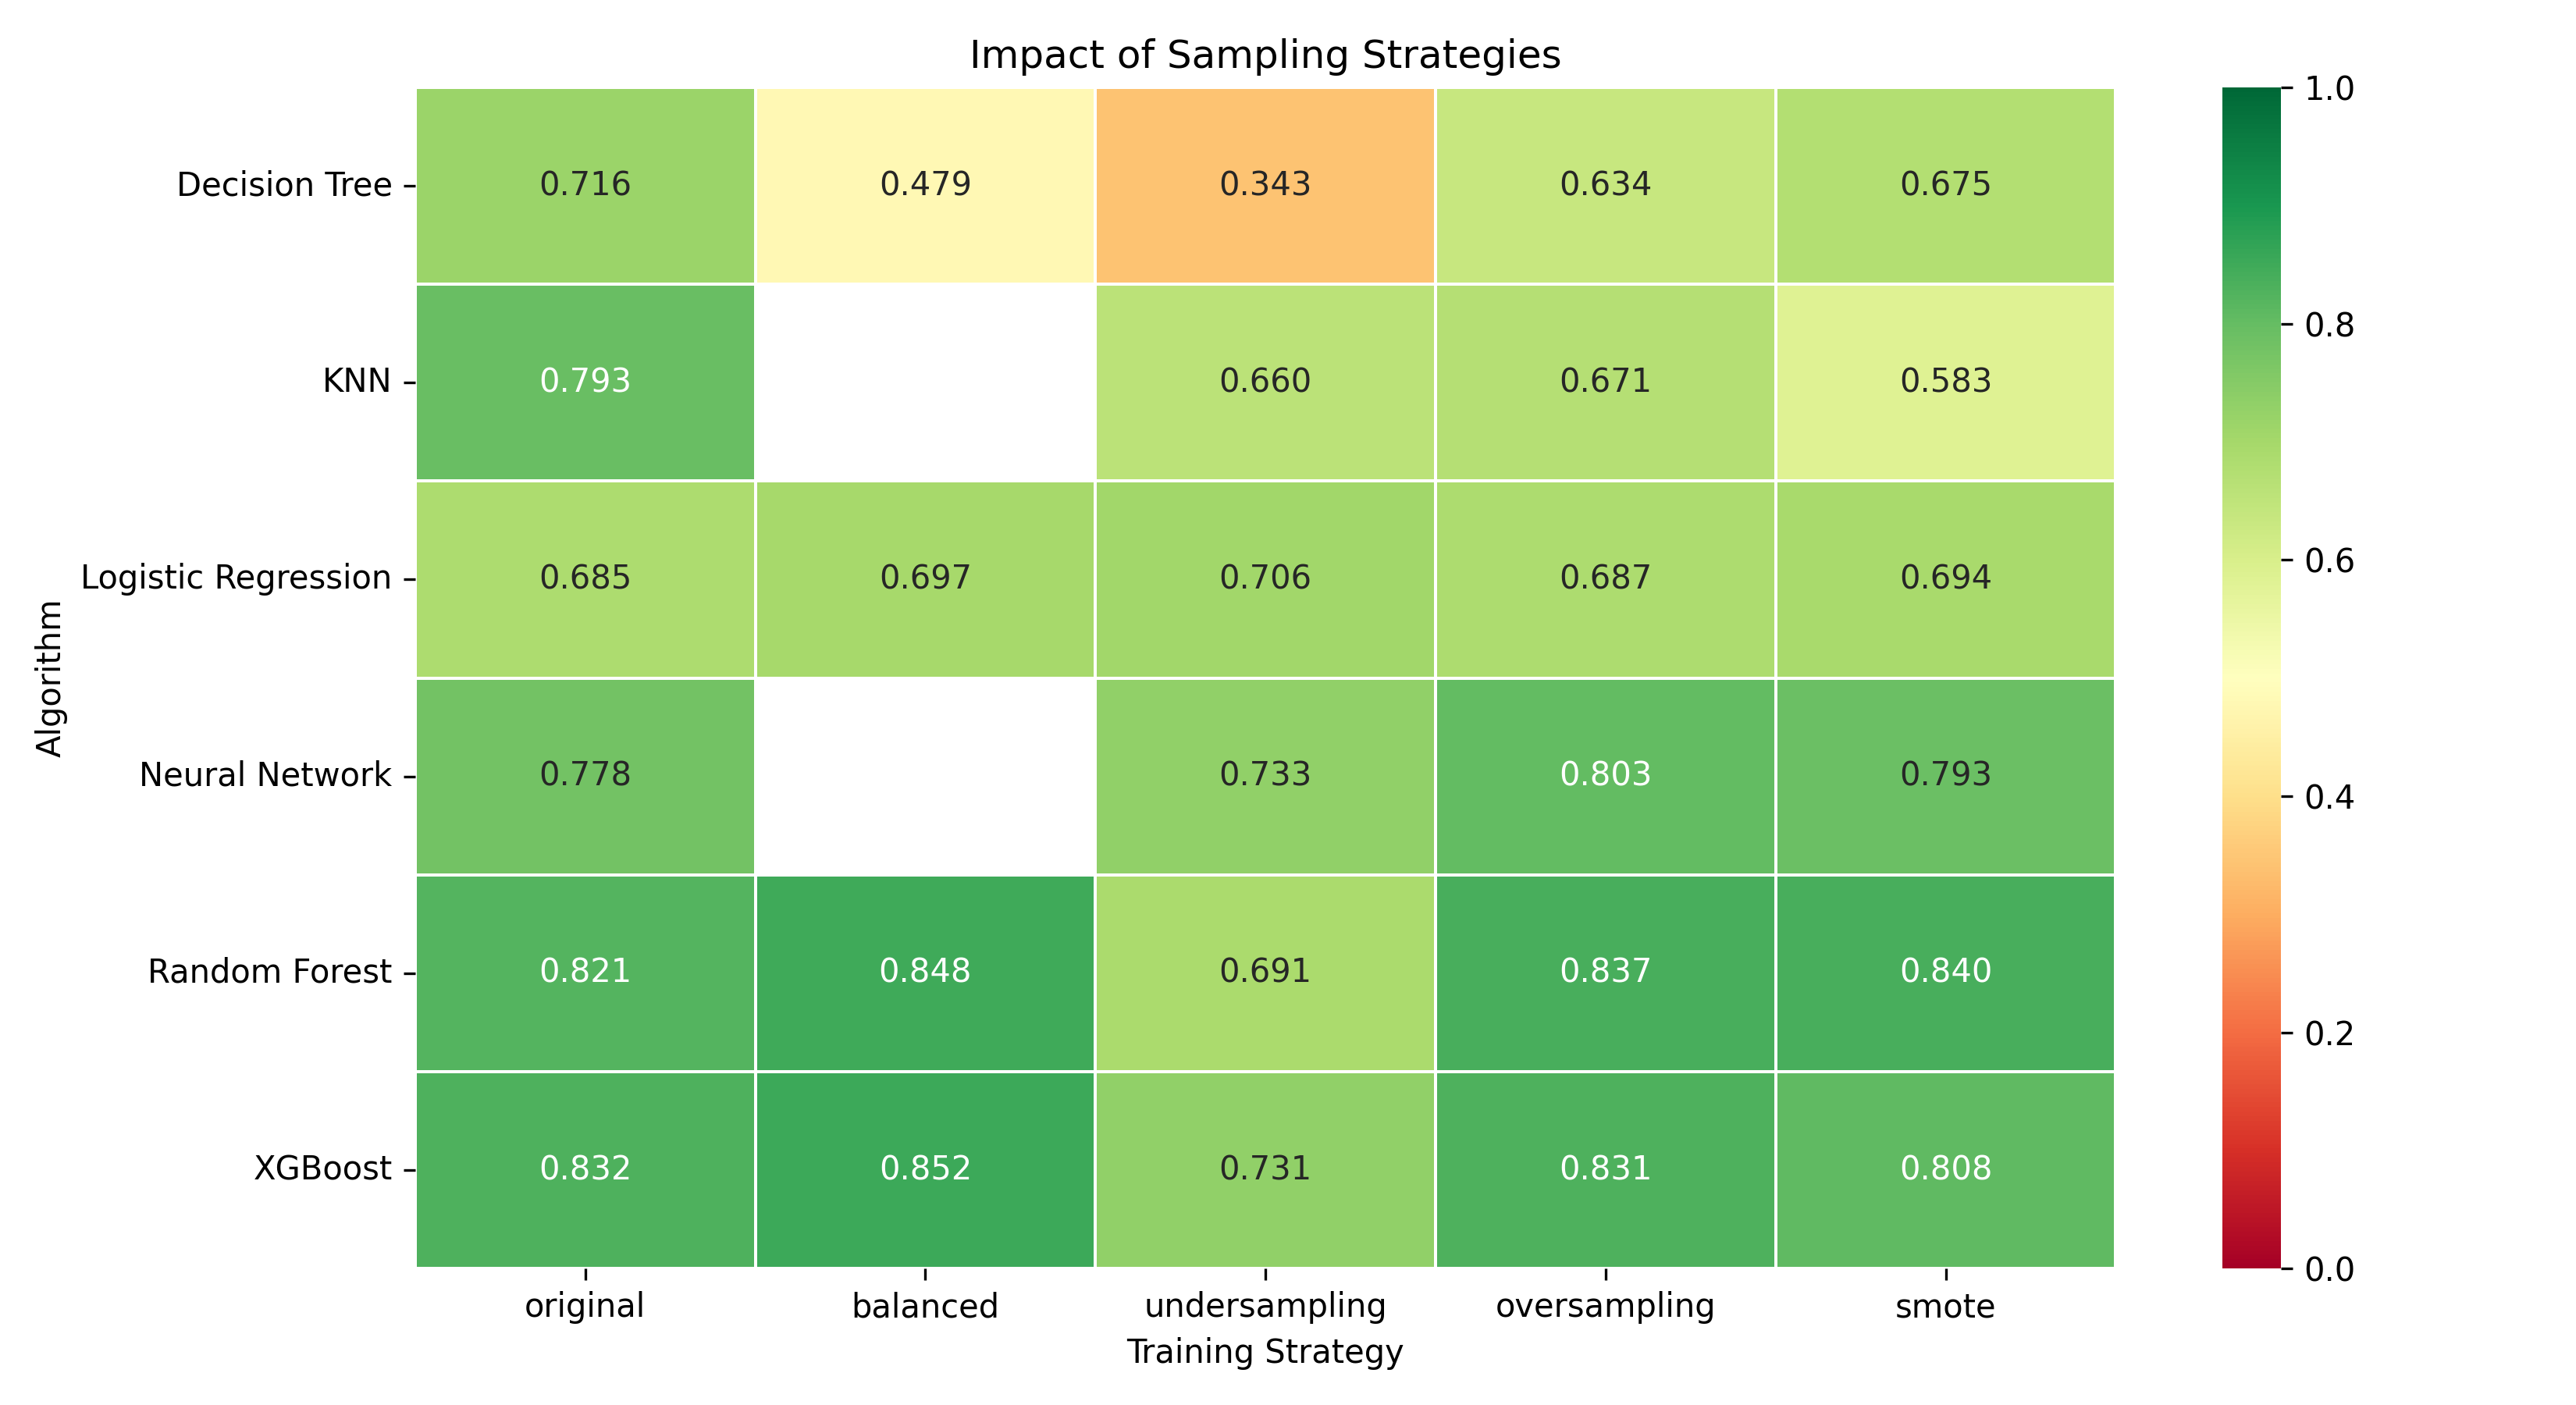

Data behind this chart, as committed beside it:
Algorithm, original, balanced, undersampling, oversampling, smote
Decision Tree, 0.7162, 0.4793, 0.3432, 0.6337, 0.6746
KNN, 0.7934, , 0.6596, 0.6708, 0.5831
Logistic Regression, 0.6852, 0.697, 0.7065, 0.6873, 0.694
Neural Network, 0.7777, , 0.7327, 0.8029, 0.7927
Random Forest, 0.8209, 0.8483, 0.6911, 0.8367, 0.8398
XGBoost, 0.832, 0.8524, 0.7307, 0.8309, 0.808
